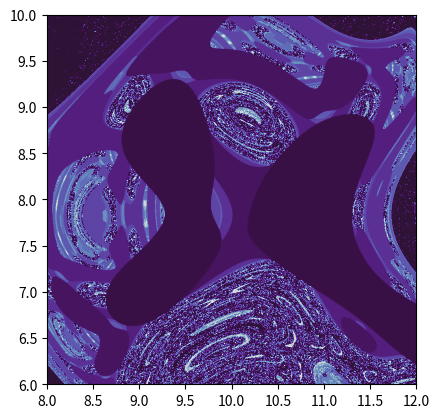

Generate this figure with matplotlib:
import numpy as np
import matplotlib.pyplot as plt

# known as the Clifford Boundary

abcd = (-1.4,1.7,1.0,0.7)

dt = 1.35
size = 1000

x = np.linspace(8, 12, size, dtype=complex)
y = np.linspace(10, 6, size, dtype=complex)


X, Y = np.meshgrid(x, y)

mapp = np.zeros((size, size), dtype=int)

def CliffordGrid(xy, params, count):
    count += 1

    x, y = xy
    a, b, c, d = params

    mask_mapp = (mapp == 0)  # maybe add this mask to the operators

    dx = x + (np.sin(a * y) + c * np.cos(a * x))*dt
    dy = y + (np.sin(b * x) + d * np.cos(b * y))*dt

    mask_1 = (np.sqrt((dx - (10.931058924787669))**2 + (dy - (8.074184029806359))**2) < 1)
    # mask_1 = np.abs(dx - 10.931) + np.abs(dy - 8.074) < 1
    
    mapp[mask_1 & mask_mapp] = count

    return dx, dy, count


counter = 0

for i in range(30):
    X, Y, counter = CliffordGrid((X, Y), abcd, counter)



fig2, ax2 = plt.subplots()

plt.imshow(mapp, cmap=plt.cm.twilight_shifted, extent = [8,12,6,10], alpha=1)

plt.show()
